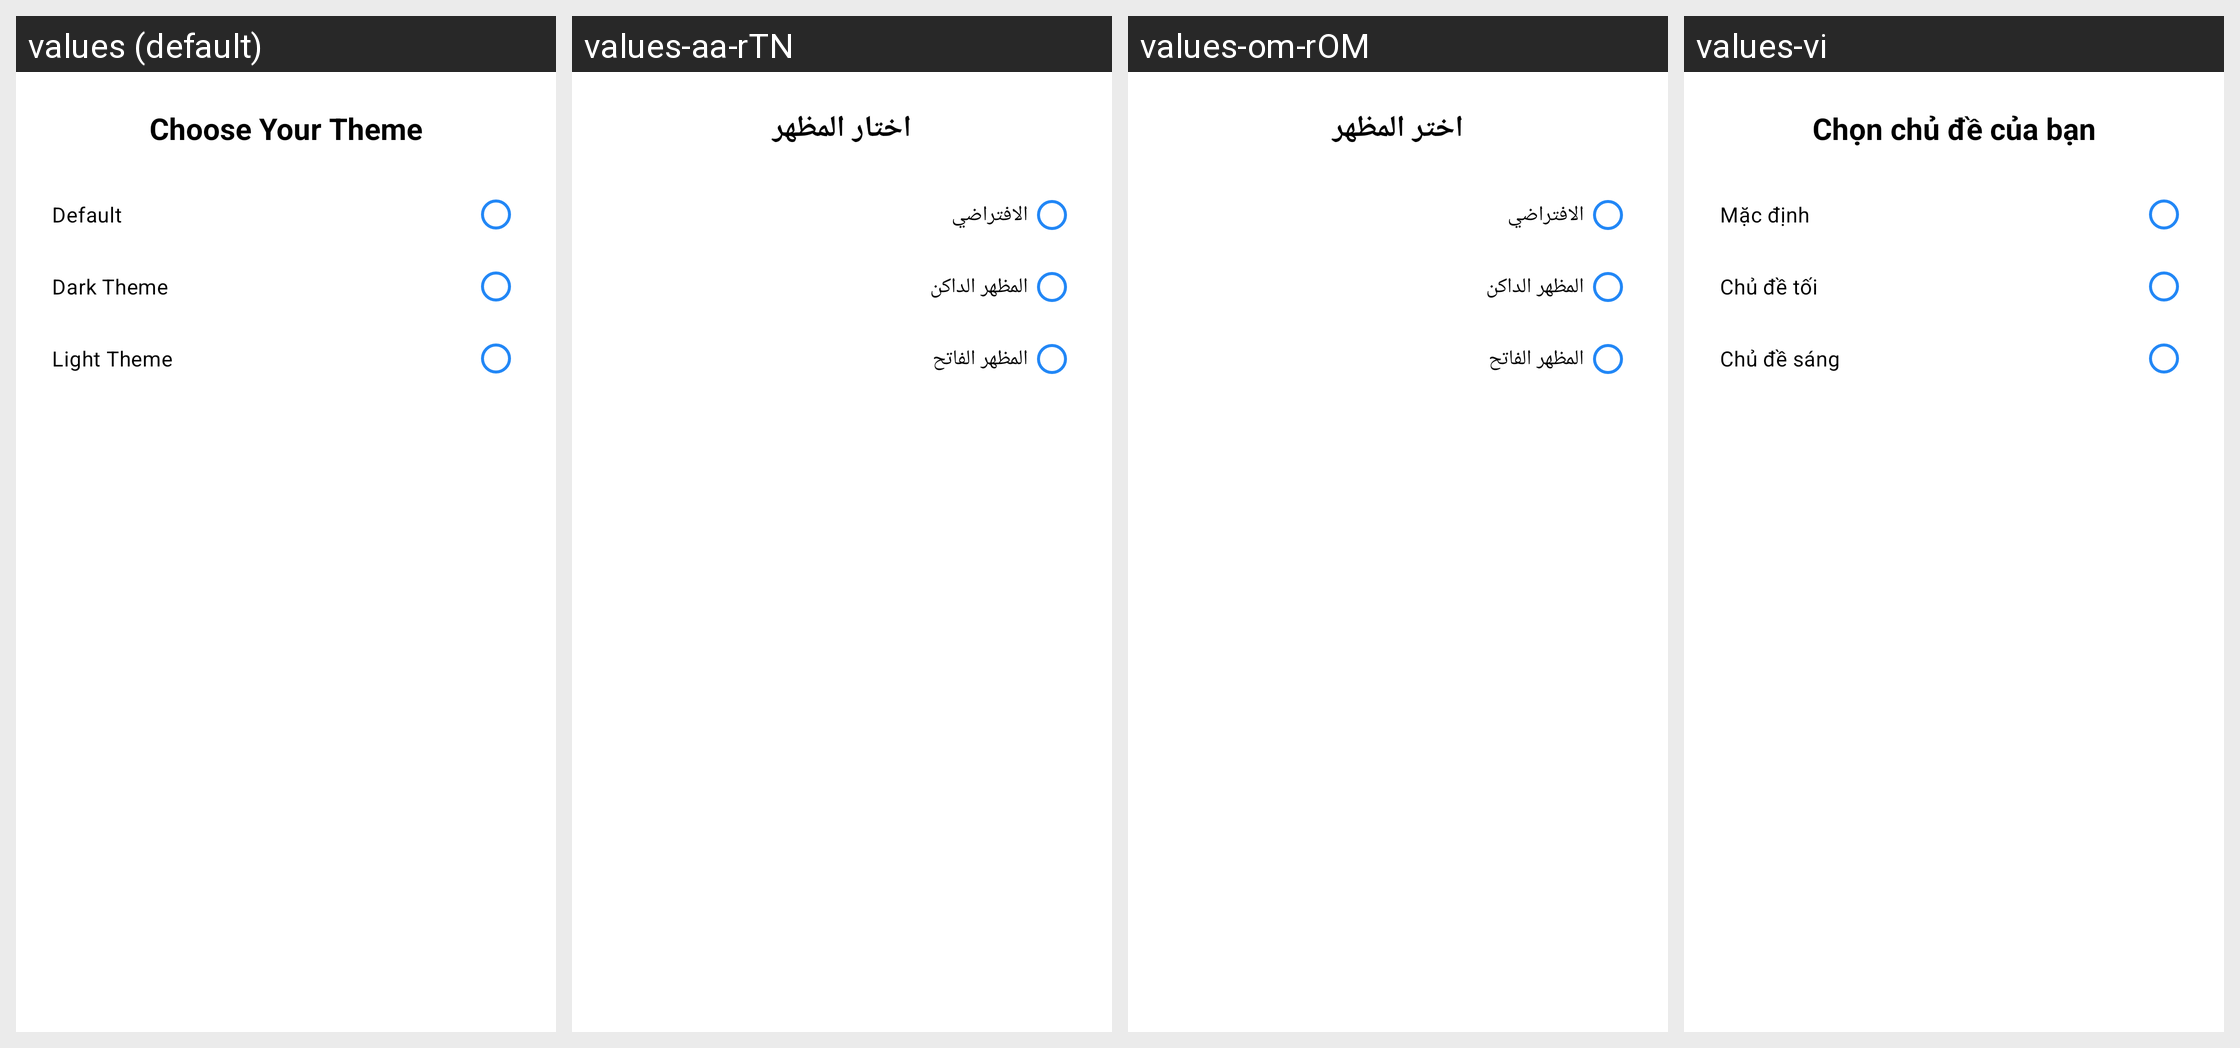

Strings drawn on this Android screen and how each of the app's shown locales translates them:
Android screen res/layout/dialog_theme.xml rendered under 4 locales, left to right: values (default), values-aa-rTN, values-om-rOM, values-vi. Device: Nexus 5 (rendered at 1080×1920; each locale shown at half size, 540×960, under a caption strip naming it); theme Theme.LoanSmart.
Other locales in the repository, not shown: values-ar-rSA, values-bn, values-da, values-de, values-en-rGB, values-es, values-fr, values-ga, values-hi, values-ie-rID, values-it, values-ja, values-ko, values-mr, values-nl, values-pl, values-pt, values-ru, values-ta, values-te, values-th, values-tr, values-zh, values-zu.
Strings drawn on this screen, with the default value and each locale's value (text and hints the layout hard-codes, and strings that could not be matched under every locale, appear in the picture but are not listed):

choose_your_theme
  values: Choose Your Theme
  values-aa-rTN: اختار المظهر
  values-om-rOM: اختر المظهر
  values-vi: Chọn chủ đề của bạn

_default
  values: Default
  values-aa-rTN: الافتراضي
  values-om-rOM: الافتراضي
  values-vi: Mặc định

dark_theme
  values: Dark Theme
  values-aa-rTN: المظهر الداكن
  values-om-rOM: المظهر الداكن
  values-vi: Chủ đề tối

light_theme
  values: Light Theme
  values-aa-rTN: المظهر الفاتح
  values-om-rOM: المظهر الفاتح
  values-vi: Chủ đề sáng
